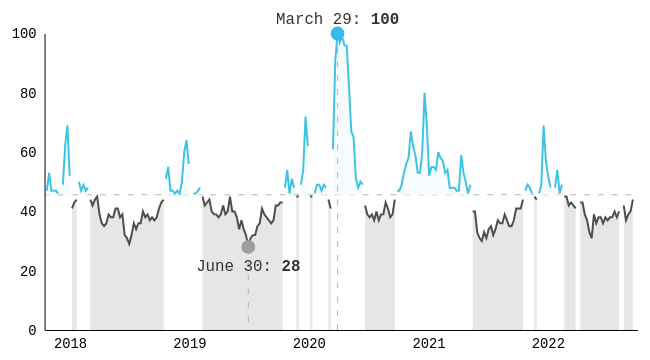
D3 v7 page, settled after 360 driven frames (6 s of simulated time); the page loaded 1 data file(s).


// ── script.js
// REQUIRES A SERVER TO BYPASS CORS ISSUE
const vizLineChart = async () => {
  const timeParse = d3.timeParse("%Y-%m-%d");
  const timeFormat = d3.timeFormat("%Y");
  const labelFormat = d3.timeFormat("%B %d");

  const dataset = await d3.csv("dataset.csv", (d) => ({
    date: timeParse(d.date),
    value: parseInt(d.value, 10),
  }));

  const width = 600;
  const height = 300;
  const margin = 40;

  const xScale = d3
    .scaleTime()
    .domain(d3.extent(dataset, (d) => d.date))
    .range([0, width]);

  const yScale = d3
    .scaleLinear()
    .domain([0, d3.max(dataset, (d) => d.value)])
    .range([height, 0]);

  const xAxis = d3
    .axisBottom(xScale)
    .tickSize(0)
    .tickPadding(8)
    .tickValues(d3.timeYears(...xScale.domain()))
    .tickFormat((d) => timeFormat(d));
  const yAxis = d3.axisLeft(yScale).ticks(5).tickSize(0).tickPadding(8);

  const viz = d3.select("body").append("div");

  const svg = viz
    .append("svg")
    .attr(
      "viewBox",
      `${margin * -1} ${margin * -1} ${width + margin * 2} ${
        height + margin * 2
      }`
    )
    .style("max-width", "42rem");

  const dataGroup = svg.append("g");

  const axisGroup = svg.append("g");

  axisGroup
    .append("g")
    .attr("class", "axis x-axis")
    .attr("transform", `translate(0 ${height})`)
    .call(xAxis);

  axisGroup.append("g").attr("class", "axis y-axis").call(yAxis);

  axisGroup
    .selectAll("text")
    .attr("font-size", "14")
    .attr("font-family", "monospace");

  const mean = d3.mean(dataset, (d) => d.value);

  dataGroup
    .append("path")
    .attr("d", `M 0 ${yScale(mean)} h ${width}`)
    .attr("fill", "none")
    .attr("stroke", "hsl(0, 0%, 70%)")
    .attr("stroke-width", "1")
    .attr("stroke-dasharray", "6 8");

  const area1 = d3
    .area()
    .defined((d) => d.value <= mean)
    .x((d) => xScale(d.date))
    .y0(height)
    .y1((d) => yScale(d.value));

  const area2 = d3
    .area()
    .defined((d) => d.value >= mean)
    .x((d) => xScale(d.date))
    .y0(yScale(mean))
    .y1((d) => yScale(d.value));

  const line1 = d3
    .line()
    .defined((d) => d.value <= mean)
    .x((d) => xScale(d.date))
    .y((d) => yScale(d.value));

  const line2 = d3
    .line()
    .defined((d) => d.value >= mean)
    .x((d) => xScale(d.date))
    .y((d) => yScale(d.value));

  dataGroup
    .append("path")
    .datum(dataset)
    .attr("d", area1)
    .attr("fill", "hsl(0, 0%, 90%)");

  dataGroup
    .append("path")
    .datum(dataset)
    .attr("d", line1)
    .attr("fill", "none")
    .attr("stroke", "hsl(0, 0%, 30%)")
    .attr("stroke-width", "2");

  dataGroup
    .append("path")
    .datum(dataset)
    .attr("d", area2)
    .attr("fill", "hsl(192, 67%, 98%)");

  dataGroup
    .append("path")
    .datum(dataset)
    .attr("d", line2)
    .attr("fill", "none")
    .attr("stroke", "hsl(192, 75%, 57%)")
    .attr("stroke-width", "2");

  const [min, max] = d3.extent(dataset, (d) => d.value);
  const dataMin = dataset.filter((d) => d.value === min);
  const dataMax = dataset.filter((d) => d.value === max);

  const minGroups = dataGroup
    .append("g")
    .selectAll("g")
    .data(dataMin)
    .enter()
    .append("g")
    .attr(
      "transform",
      (d) => `translate(${xScale(d.date)} ${yScale(d.value)})`
    );

  minGroups
    .append("path")
    .attr("d", (d) => `M 0 0 v ${height - yScale(d.value)}`)
    .attr("fill", "none")
    .attr("stroke", "hsl(0, 0%, 70%)")
    .attr("stroke-width", "1")
    .attr("stroke-dasharray", "6 8");

  minGroups.append("circle").attr("r", "7").attr("fill", "hsl(0, 0%, 62%)");

  minGroups
    .append("text")
    .attr("y", "24")
    .attr("font-size", "16")
    .attr("font-family", "monospace")
    .attr("text-anchor", "middle")
    .attr("fill", "hsl(0, 0%, 20%)")
    .html(
      (d) =>
        `${labelFormat(d.date)}: <tspan font-weight="bold">${d.value}</tspan>`
    );

  const maxGroups = dataGroup
    .append("g")
    .selectAll("g")
    .data(dataMax)
    .enter()
    .append("g")
    .attr(
      "transform",
      (d) => `translate(${xScale(d.date)} ${yScale(d.value)})`
    );

  maxGroups
    .append("path")
    .attr("d", (d) => `M 0 0 v ${height - yScale(d.value)}`)
    .attr("fill", "none")
    .attr("stroke", "hsl(0, 0%, 70%)")
    .attr("stroke-width", "1")
    .attr("stroke-dasharray", "6 8");

  maxGroups.append("circle").attr("r", "7").attr("fill", "hsl(197, 85%, 57%)");

  maxGroups
    .append("text")
    .attr("y", "-10")
    .attr("font-size", "16")
    .attr("font-family", "monospace")
    .attr("text-anchor", "middle")
    .attr("fill", "hsl(0, 0%, 20%)")
    .html(
      (d) =>
        `${labelFormat(d.date)}: <tspan font-weight="bold">${d.value}</tspan>`
    );
};

vizLineChart();


### data: dataset.csv
date, value
2017-10-15, 41
2017-10-22, 47
2017-10-29, 53
2017-11-05, 47
2017-11-12, 47
2017-11-19, 47
2017-11-26, 46
2017-12-03, 44
2017-12-10, 49
2017-12-17, 62
2017-12-24, 69
2017-12-31, 52
2018-01-07, 41
2018-01-14, 43
2018-01-21, 44
2018-01-28, 50
2018-02-04, 47
2018-02-11, 49
2018-02-18, 47
2018-02-25, 48
2018-03-04, 44
2018-03-11, 42
2018-03-18, 44
2018-03-25, 45
2018-04-01, 39
2018-04-08, 36
2018-04-15, 35
2018-04-22, 36
2018-04-29, 39
2018-05-06, 38
2018-05-13, 38
2018-05-20, 41
2018-05-27, 41
2018-06-03, 38
2018-06-10, 39
2018-06-17, 32
2018-06-24, 31
2018-07-01, 29
2018-07-08, 32
2018-07-15, 36
2018-07-22, 34
2018-07-29, 36
2018-08-05, 36
2018-08-12, 40
2018-08-19, 38
2018-08-26, 39
2018-09-02, 37
2018-09-09, 38
2018-09-16, 37
2018-09-23, 38
2018-09-30, 41
2018-10-07, 43
2018-10-14, 44
2018-10-21, 51
2018-10-28, 55
2018-11-04, 47
2018-11-11, 47
2018-11-18, 46
2018-11-25, 47
2018-12-02, 46
... 200 more rows